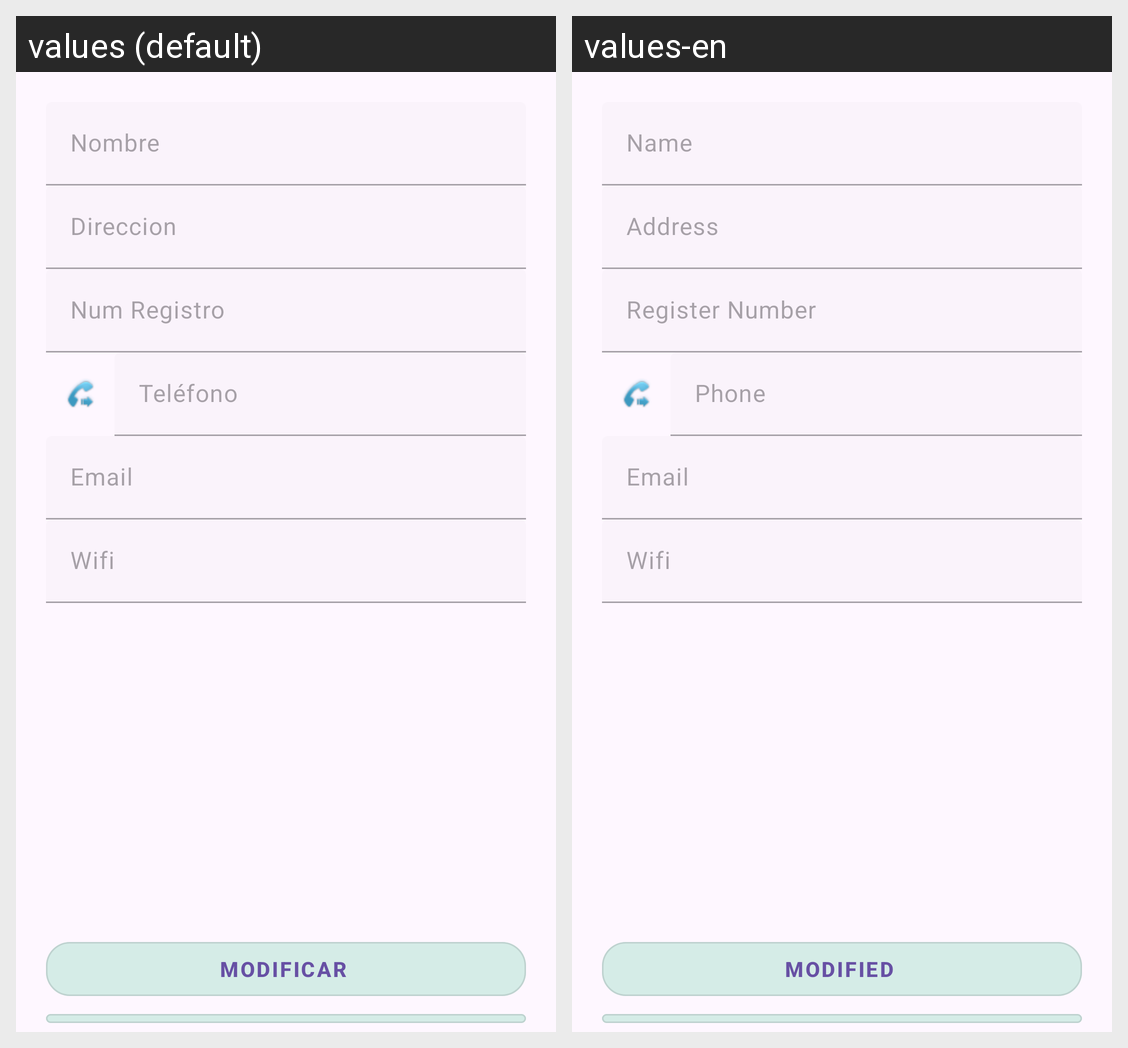

Strings drawn on this Android screen and how each of the app's shown locales translates them:
Android screen res/layout/activity_view_centro.xml rendered under 2 locales, left to right: values (default), values-en. Device: Nexus 5 (rendered at 1080×1920; each locale shown at half size, 540×960, under a caption strip naming it); theme AppTheme.
Strings drawn on this screen, with the default value and each locale's value (text and hints the layout hard-codes, and strings that could not be matched under every locale, appear in the picture but are not listed):

tvNombre
  values: Nombre
  values-en: Name

tvDireccion
  values: Direccion
  values-en: Address

tvNumRegistro
  values: Num Registro
  values-en: Register Number

tvTelefono
  values: Teléfono
  values-en: Phone

tvEmail
  values: Email
  values-en: Email

cbWifi
  values: Wifi
  values-en: Wifi

btModificar
  values: Modificar
  values-en: Modified
